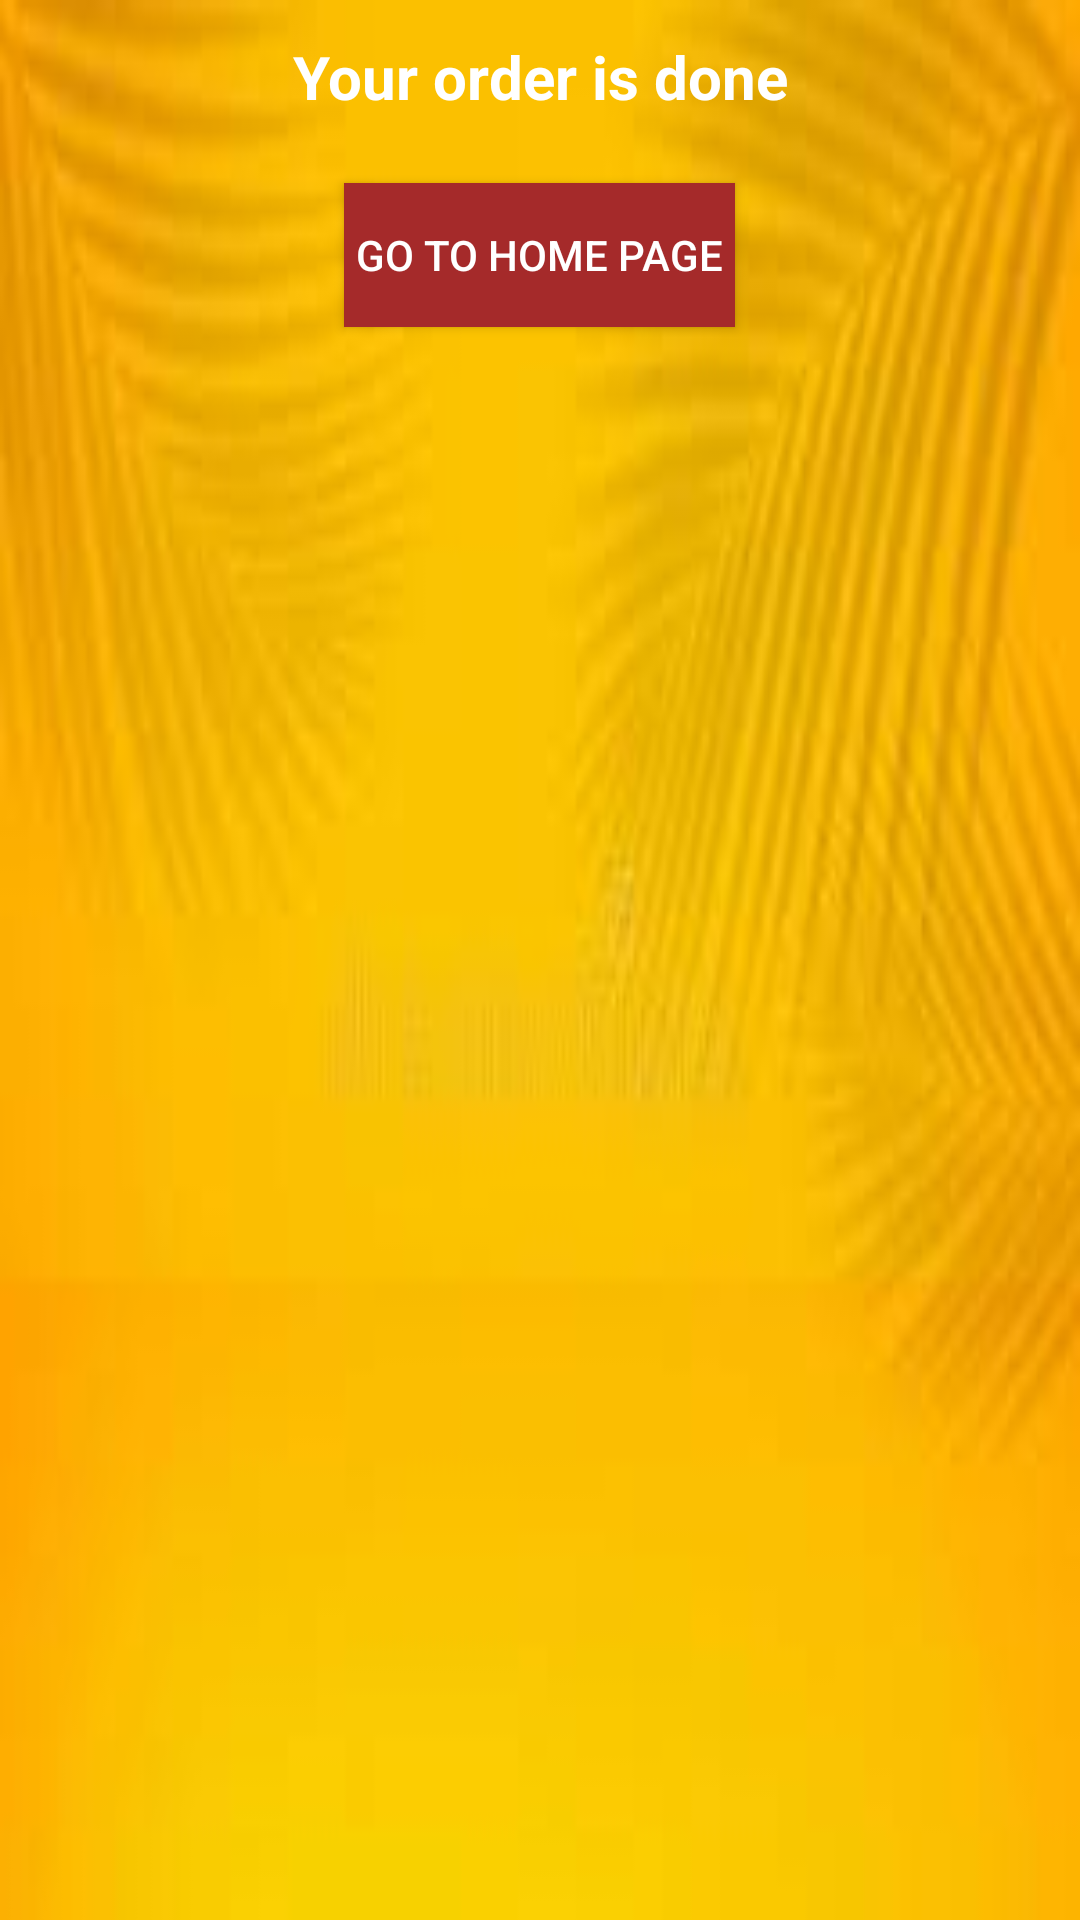

The Android layout XML behind this screen, and the referenced resources:
<!-- AndroidManifest.xml: application theme AppTheme -->
<!-- res/layout/order_done.xml -->
<?xml version="1.0" encoding="utf-8"?>
<LinearLayout
    xmlns:android="http://schemas.android.com/apk/res/android"
    android:layout_width="match_parent"
    android:layout_height="match_parent"
    android:background="@mipmap/shd1"
    android:orientation="vertical">

    <TextView
    android:id="@+id/register"
    android:layout_width="match_parent"
    android:layout_height="wrap_content"
    android:layout_margin="2dp"
    android:gravity="center"
    android:maxLines="1"
    android:padding="10dp"
        android:layout_marginTop="50dp"
    android:text="Your order is done"
    android:textColor="#fff"
    android:textSize="20sp"
    android:textStyle="bold" />
<Button
    android:id="@+id/btn"
    android:layout_width="wrap_content"
    android:layout_height="wrap_content"
    android:layout_gravity="center"
    android:layout_margin="10dp"
    android:padding="4dp"
    android:background="@color/colorbrown"
    android:textColor="#FFFF"
    android:text="Go to Home Page"/>


</LinearLayout>
<!-- resources referenced by this layout -->
<resources>
  <color name="colorbrown">#A52A2A</color>
  <!-- mipmap shd1: jpg bitmap (mipmap-xhdpi, 2857 bytes) -->
  <style name="AppTheme" parent="Theme.AppCompat.Light.DarkActionBar">
          
          <item name="colorPrimary">@color/colorPrimary</item>
          <item name="colorPrimaryDark">@color/colorPrimaryDark</item>
          <item name="colorAccent">@color/colorAccent</item>
      </style>
  <color name="colorPrimary">#6200EE</color>
  <color name="colorPrimaryDark">#3700B3</color>
  <color name="colorAccent">#0396DA</color>
</resources>
